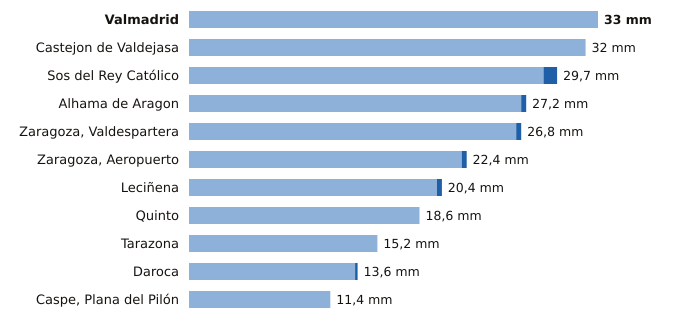

Source data for this figure (header and first rows):
estacion, provincia, indicativo, mm_6_dias_anteriores, mm_hoy, mm_7_dias, horas_de_hoy
Valmadrid, Zaragoza, 9501X, 33.0, 0.0, 33.0, 4
Castejon de Valdejasa, Zaragoza, 9336D, 32.0, 0.0, 32.0, 6
Sos del Rey Católico, Zaragoza, 9244X, 28.6, 1.1, 29.7, 6
Alhama de Aragon, Zaragoza, 9354X, 26.8, 0.4, 27.2, 6
Zaragoza, Valdespartera, Zaragoza, 9434P, 26.4, 0.4, 26.8, 6
Zaragoza, Aeropuerto, Zaragoza, 9434, 22.0, 0.4, 22.4, 6
Leciñena, Zaragoza, 9495Y, 20.0, 0.4, 20.4, 6
Quinto, Zaragoza, 9510X, 18.6, 0.0, 18.6, 6
Tarazona, Zaragoza, 9299X, 15.2, 0.0, 15.2, 6
Daroca, Zaragoza, 9390, 13.4, 0.2, 13.6, 6
Caspe, Plana del Pilón, Zaragoza, 9574B, 11.4, 0.0, 11.4, 6
